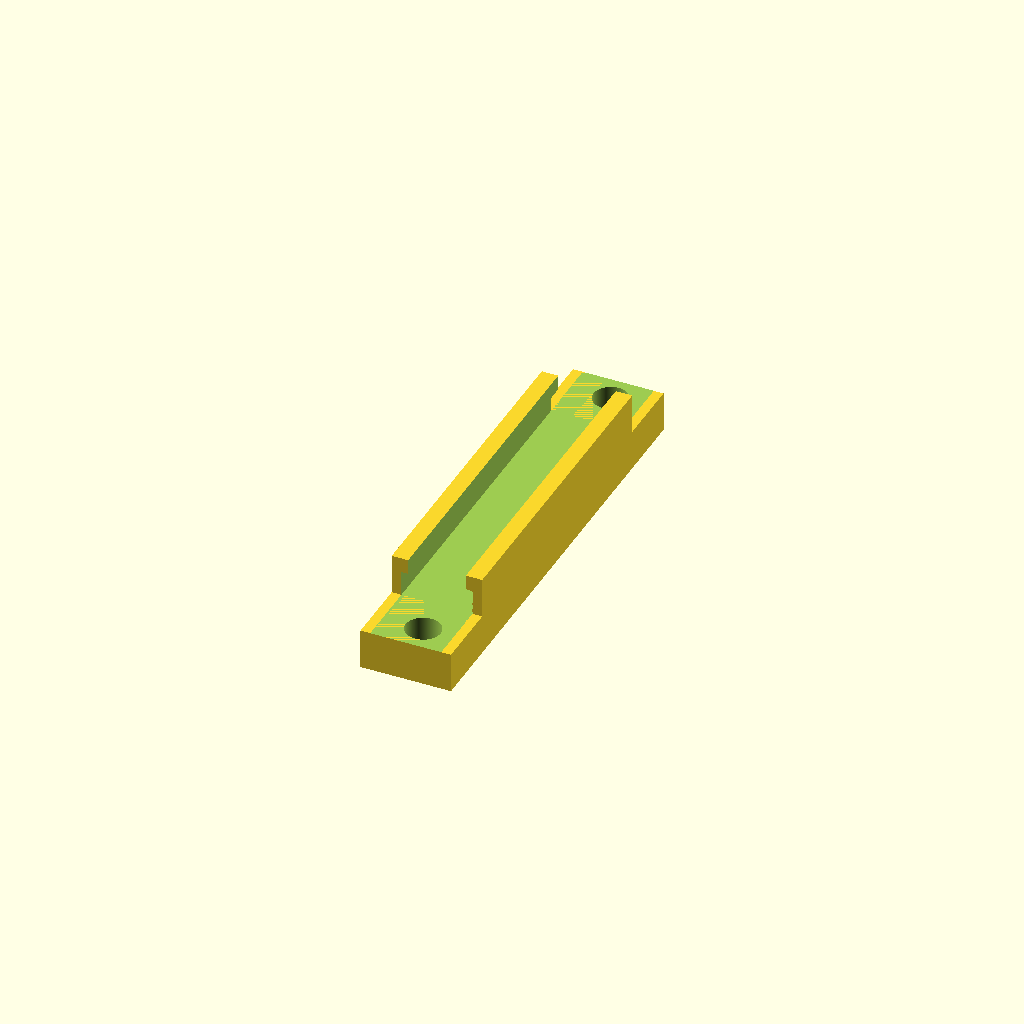
Cell 1: rendered with the file's own defaults.
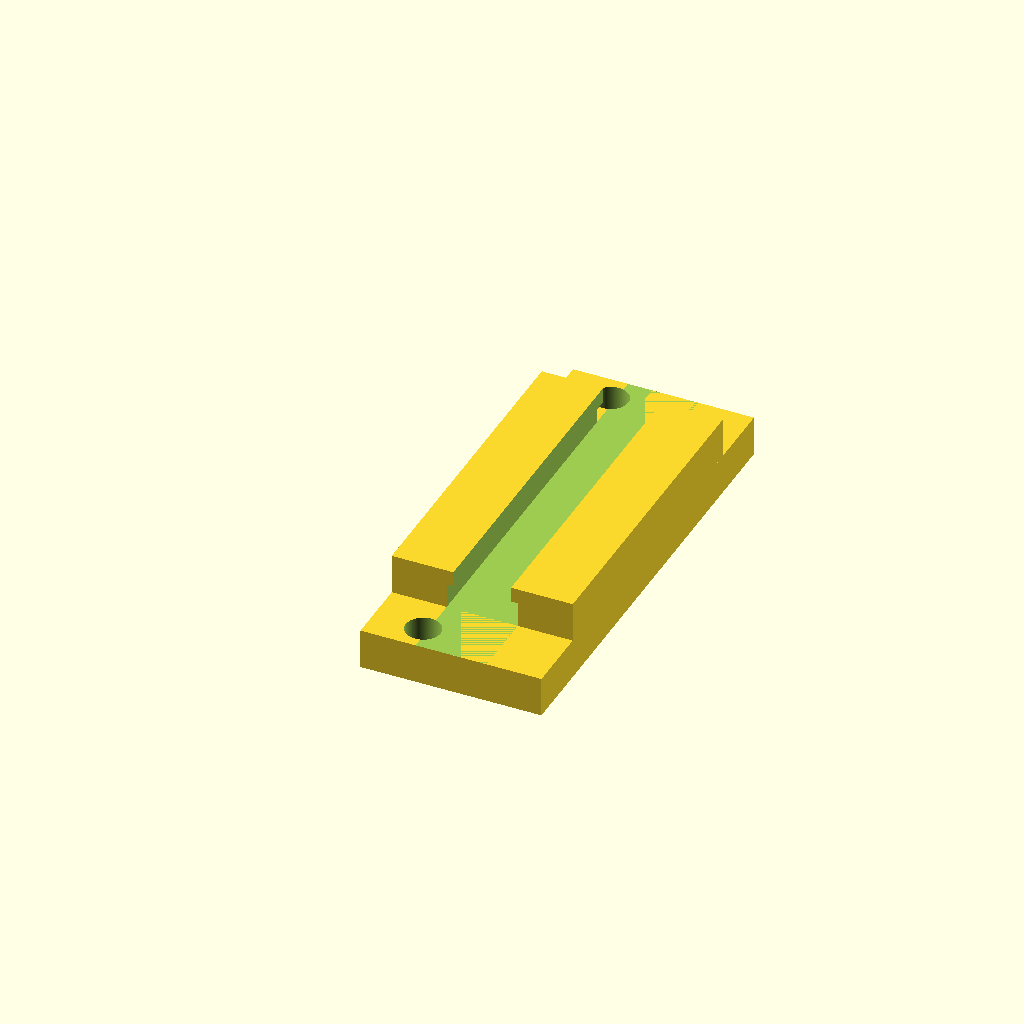
Cell 2: j_wide = 13.5 (everything else at default).
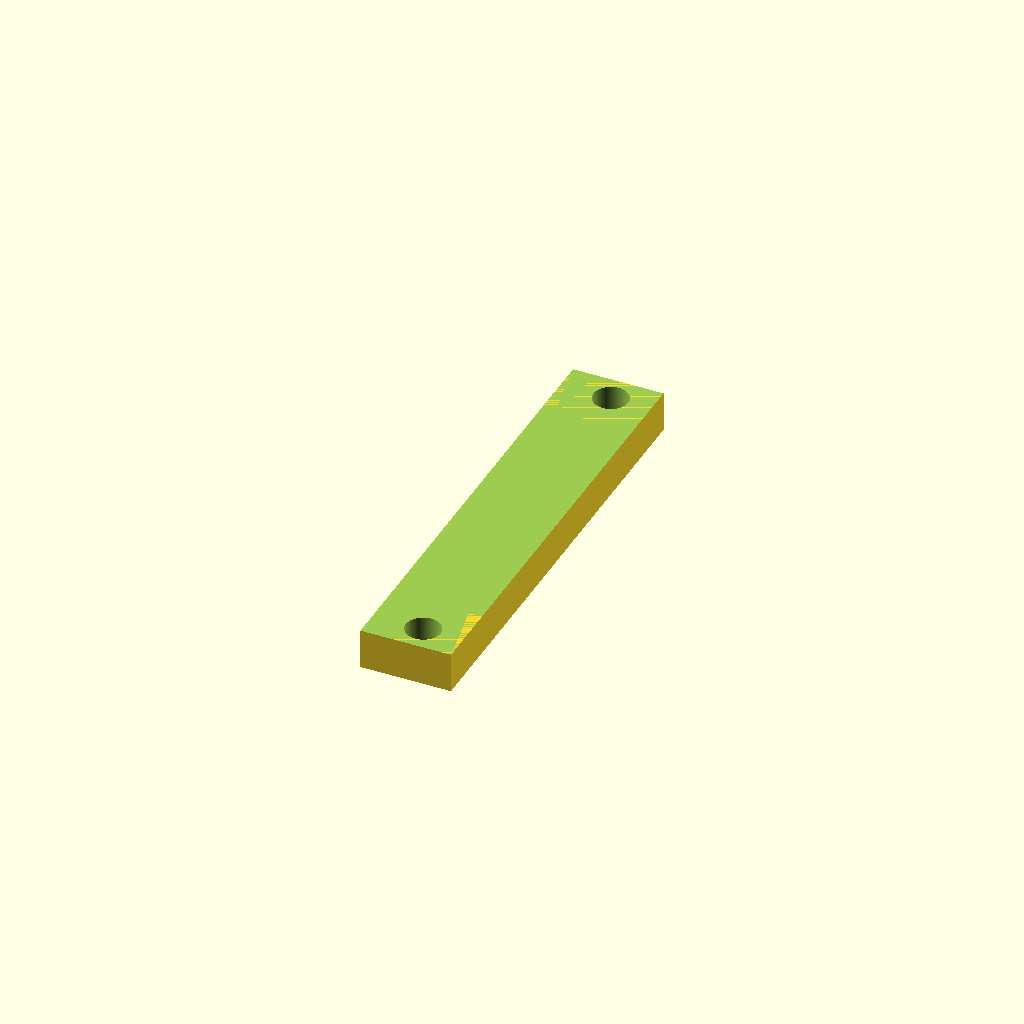
Cell 3: the same model with mb_wide = 10.6.
One fixed orthographic camera (rotation 55°, 0°, 25°; colour scheme Cornfield) for every cell.
The OpenSCAD source (3d/joiner-metal-clip.scad):
$fn=360;
eps=0.01;
m2_thrd=1.98/2;
m2_hole=2.60/2;
m25_thrd=2.46/2;
m25_hole=3.06/2;
m25_head=4.60/2;

m2_holes=[[3.75, 2], [3.75, 32]];

// joiner dims
j_wide=6.75;

// metal bit dims
mb_wide=5.30;
mb_high=1.87;
top_slot=mb_wide-1;

difference() {
    union () {
        cube([j_wide, 34, 3]);
        translate([0, 5, 0]) cube([j_wide, 24, 6]);
    }
    // slot for metal bit
    translate([j_wide/2-mb_wide/2, 0, 3]) cube([mb_wide, 99, mb_high]);
    translate([j_wide/2-top_slot/2, 0, 3+mb_high-eps]) cube([top_slot, 99, mb_high]);
    
    for (h=m2_holes) {
        translate([h[0], h[1], -eps]) cylinder(99, m2_hole, m2_hole);
    }
}
Customizer parameters (derived from the source; name, type, default, range or options):
eps: number, default 0.01
j_wide: number, default 6.75
mb_wide: number, default 5.3
mb_high: number, default 1.87
